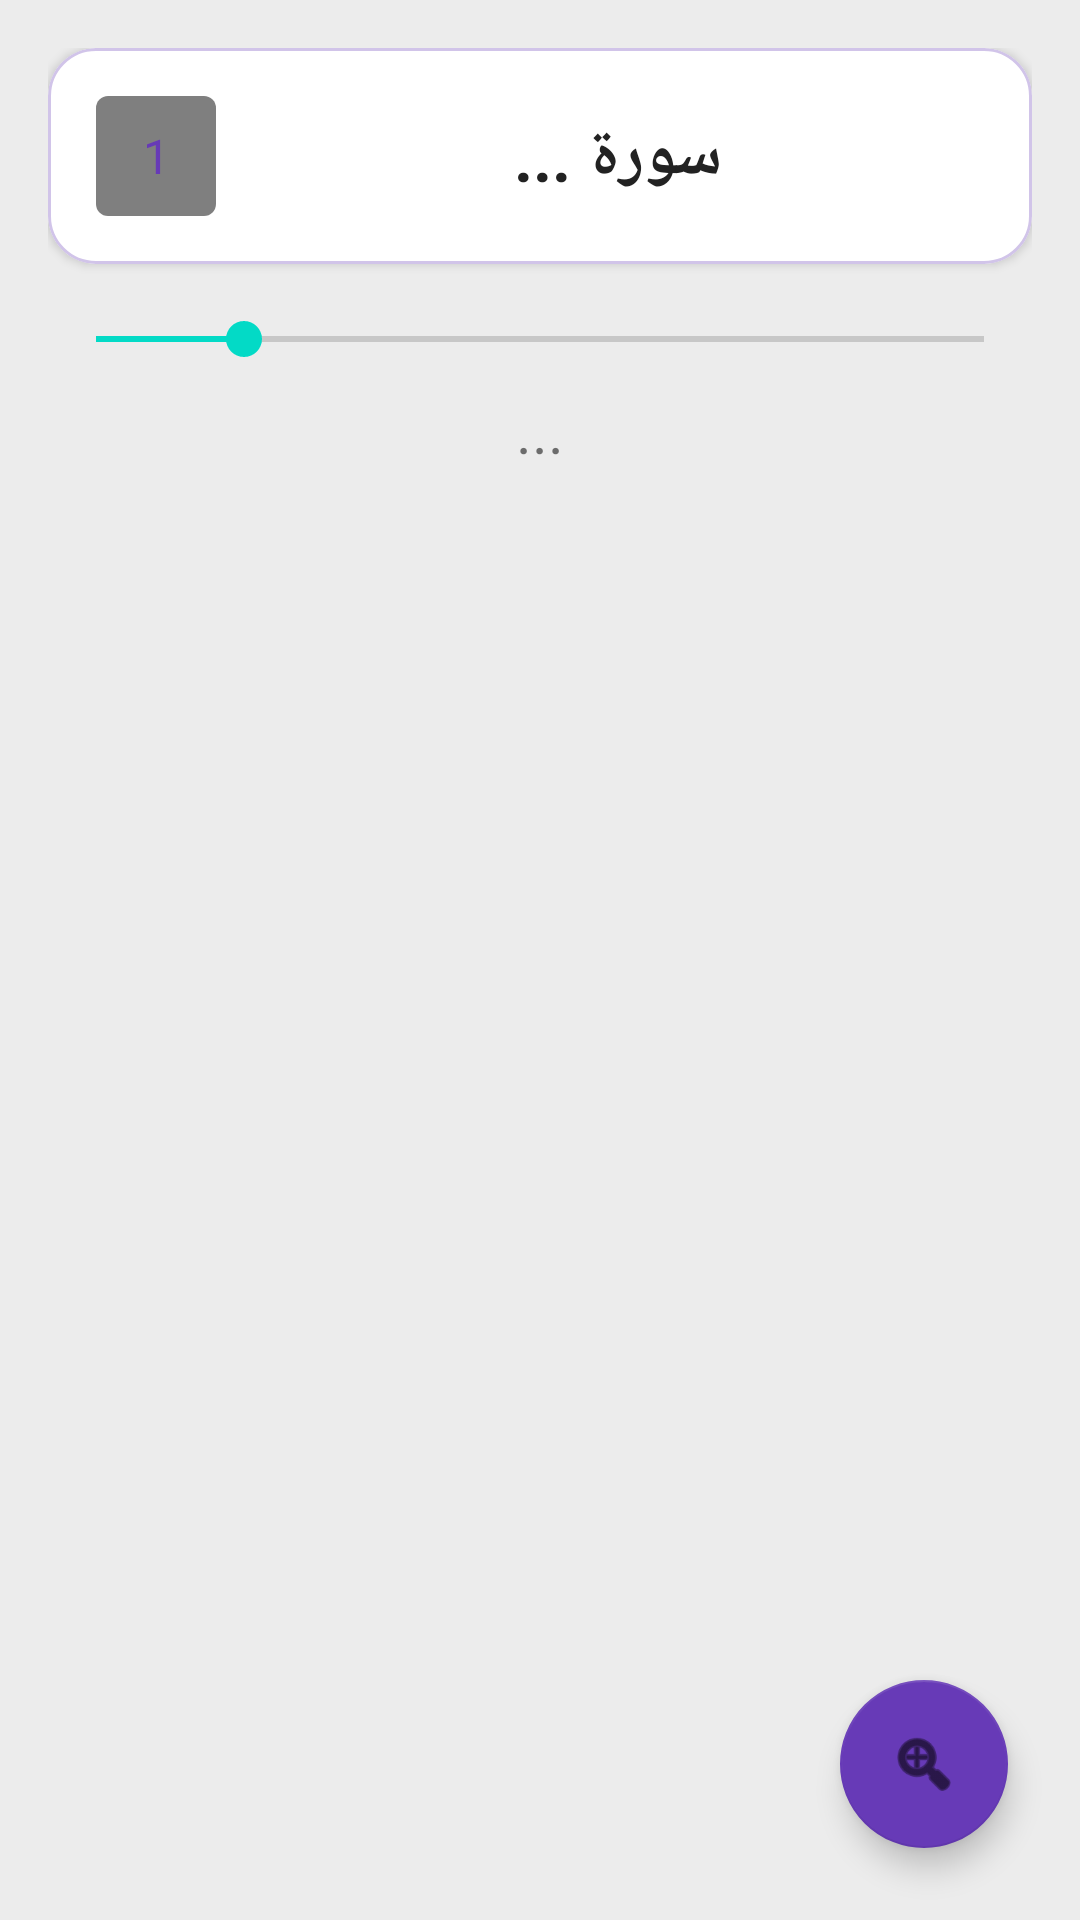

Reconstruct the res/layout file that produces this screen, plus the resources it refers to.
<!-- AndroidManifest.xml: application theme Theme.QiblaWay2 -->
<!-- res/layout/fragment_surah_details.xml -->
<?xml version="1.0" encoding="utf-8"?>
<FrameLayout xmlns:android="http://schemas.android.com/apk/res/android"
    xmlns:app="http://schemas.android.com/apk/res-auto"
    android:layout_width="match_parent"
    android:layout_height="match_parent"
    android:background="#ECECEC">

    <LinearLayout
        android:layout_width="match_parent"
        android:layout_height="match_parent"
        android:orientation="vertical"
        android:padding="16dp">

        <com.google.android.material.card.MaterialCardView
            android:layout_width="match_parent"
            android:layout_height="wrap_content"
            app:cardCornerRadius="16dp"
            app:cardElevation="2dp"
            app:strokeWidth="1dp"
            app:strokeColor="#D1C4E9"
            android:layout_marginBottom="16dp"
            >

            <LinearLayout
                android:layout_width="match_parent"
                android:layout_height="wrap_content"
                android:orientation="horizontal"
                android:gravity="center_vertical|center_horizontal"
                android:padding="16dp"
                >

                <TextView
                    android:id="@+id/tvSurahNumber"
                    android:layout_width="40dp"
                    android:layout_height="40dp"
                    android:background="@drawable/rounded_background"
                    android:text="1"
                    android:textSize="16sp"
                    android:textColor="#673AB7"
                    android:gravity="center"
                    android:layout_marginEnd="12dp"/>

                <TextView
                    android:id="@+id/tvSurahTitle"
                    android:layout_width="0dp"
                    android:layout_height="wrap_content"
                    android:layout_weight="1"
                    android:text="سورة ..."
                    android:textSize="22sp"
                    android:textStyle="bold"
                    android:textColor="#222222"
                    android:gravity="center"/>
            </LinearLayout>
        </com.google.android.material.card.MaterialCardView>



        <SeekBar
            android:id="@+id/seekBarTextSize"
            android:layout_width="match_parent"
            android:layout_height="wrap_content"
            android:visibility="visible"
            android:max="24"
            android:progress="4"
            android:layout_marginBottom="8dp"/>

        <ScrollView
            android:layout_width="match_parent"
            android:layout_height="0dp"
            android:layout_weight="1">
            <TextView
                android:id="@+id/tvSurahText"
                android:layout_width="match_parent"
                android:layout_height="wrap_content"
                android:text="..."
                android:textSize="20sp"
                android:lineSpacingExtra="6dp"
                android:textAlignment="center"/>
        </ScrollView>

    </LinearLayout>

    <com.google.android.material.floatingactionbutton.FloatingActionButton
        android:id="@+id/fabTextSize"
        android:layout_width="wrap_content"
        android:layout_height="wrap_content"
        android:layout_gravity="bottom|end"
        android:layout_margin="24dp"
        app:srcCompat="@android:drawable/ic_menu_zoom"
        app:backgroundTint="#673AB7"/>

</FrameLayout>
<!-- resources referenced by this layout -->
<resources>
  <!-- drawable rounded_background (drawable) -->
  <?xml version="1.0" encoding="utf-8"?>
  <shape xmlns:android="http://schemas.android.com/apk/res/android" android:shape="rectangle">
      <corners android:radius="4dp"/>
      <solid android:color="#80000000"/>  
  </shape>
  <style name="Theme.QiblaWay2" parent="Base.Theme.QiblaWay2" />
  <style name="Base.Theme.QiblaWay2" parent="Theme.MaterialComponents.DayNight.NoActionBar">
          
          
      </style>
</resources>
